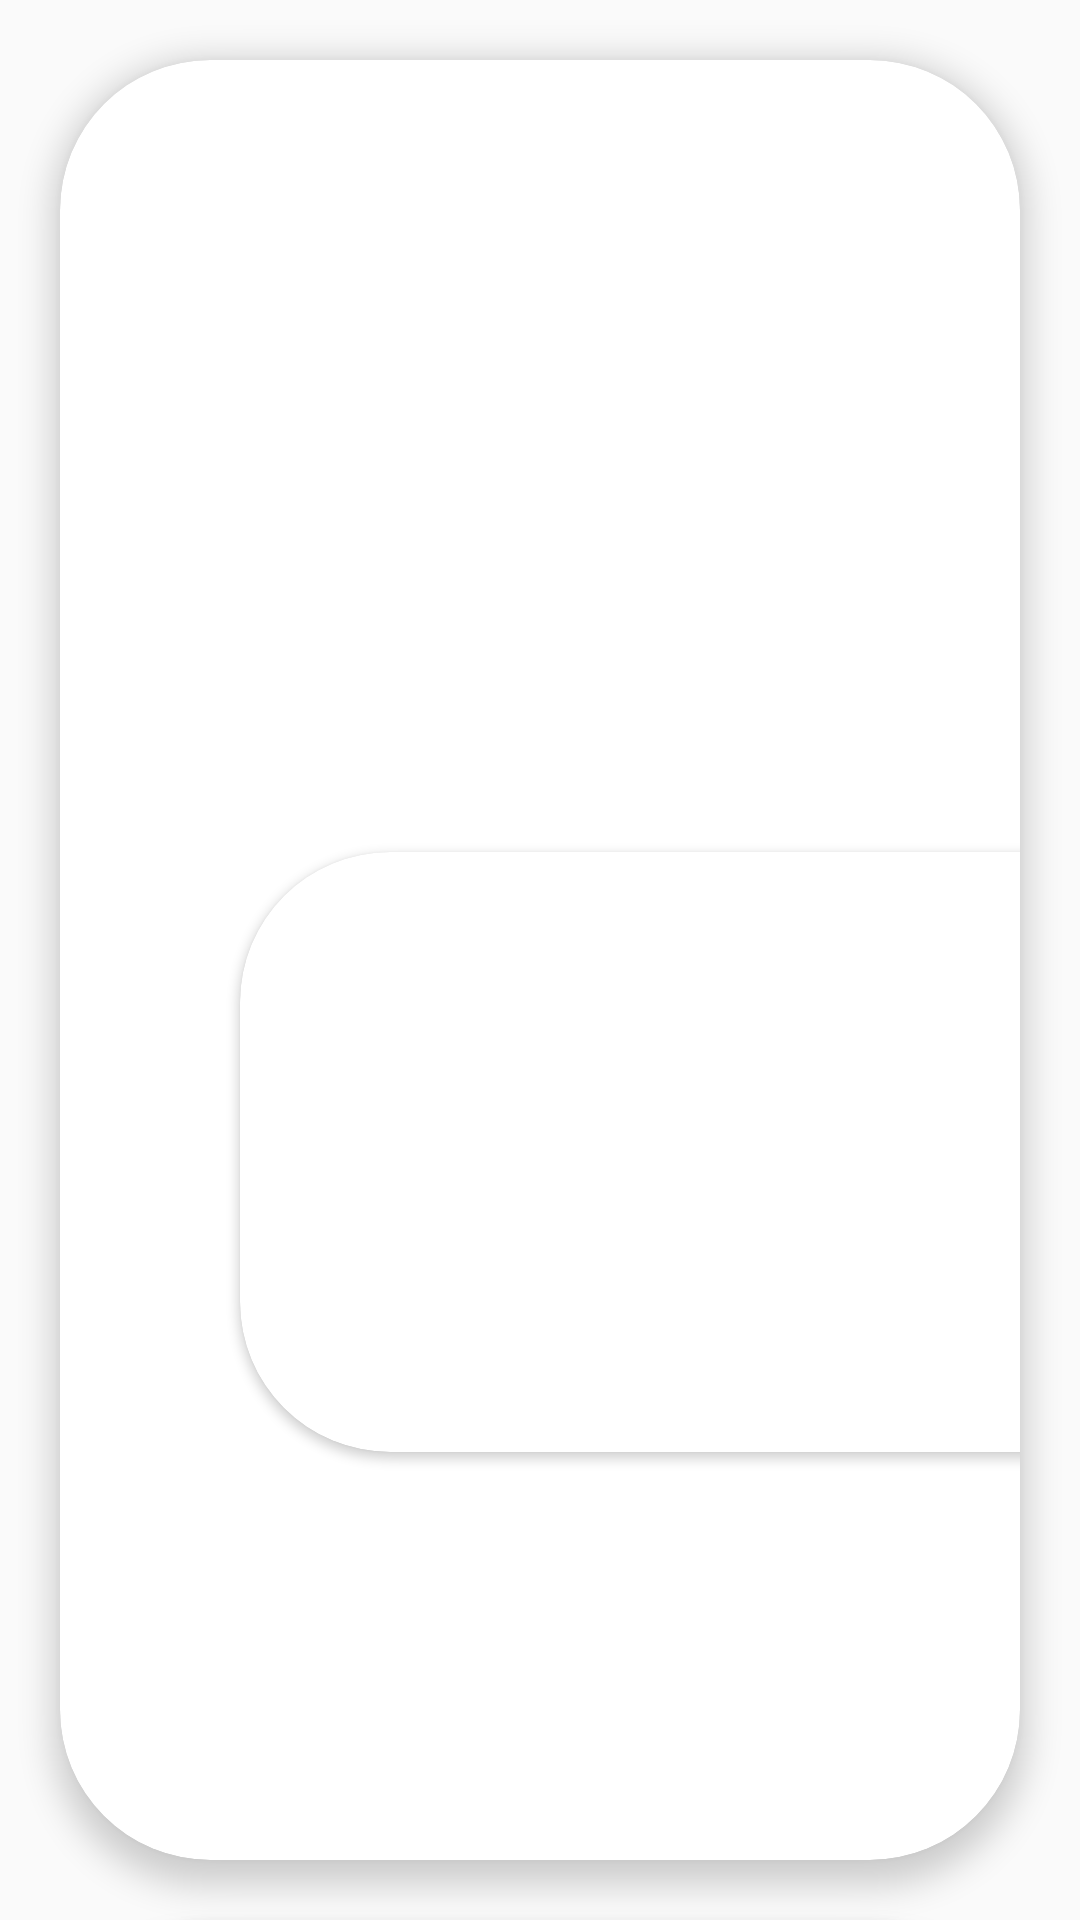

Android layout source for this screen:
<!-- AndroidManifest.xml: application theme Theme.AppCompat.Light.NoActionBar -->
<!-- res/layout/activity_tcn_verifone__image_manager.xml -->
<?xml version="1.0" encoding="utf-8"?>
<androidx.constraintlayout.widget.ConstraintLayout xmlns:android="http://schemas.android.com/apk/res/android"
    xmlns:app="http://schemas.android.com/apk/res-auto"
    xmlns:tools="http://schemas.android.com/tools"
    android:layout_width="match_parent"
    android:layout_height="match_parent"
    tools:context=".tcn_verifone_ImageManager">

    <androidx.cardview.widget.CardView
        android:id="@+id/image_manager_card1"
        android:layout_width="0dp"
        android:layout_height="wrap_content"
        android:padding="@dimen/biggest_margin"
        app:cardCornerRadius="50dp"
        app:cardElevation="6dp"
        android:layout_margin="@dimen/standard_margin"
        app:layout_constraintEnd_toEndOf="parent"
        app:layout_constraintStart_toStartOf="parent"
        app:layout_constraintTop_toTopOf="parent">

        <androidx.constraintlayout.widget.ConstraintLayout
            android:id="@+id/image_manager_layout_top"
            android:layout_width="match_parent"
            android:layout_height="600dp"
            app:layout_constraintEnd_toEndOf="parent"
            app:layout_constraintStart_toStartOf="parent"
            app:layout_constraintTop_toTopOf="parent">

            <ImageView
                android:id="@+id/image_manager_main_image"
                android:layout_width="400dp"
                android:layout_height="400dp"
                android:layout_marginStart="160dp"
                android:layout_marginTop="64dp"
                android:elevation="10dp"
                app:layout_constraintStart_toStartOf="parent"
                app:layout_constraintTop_toTopOf="parent" />

            <ListView
                android:id="@+id/image_manager_bgcolor_list"
                android:layout_width="0dp"
                android:layout_height="0dp"
                android:layout_marginLeft="@dimen/biggest_margin"
                app:layout_constraintBottom_toBottomOf="parent"
                app:layout_constraintEnd_toEndOf="parent"
                app:layout_constraintStart_toEndOf="@+id/image_manager_main_card"
                app:layout_constraintTop_toTopOf="parent" />

            <androidx.cardview.widget.CardView
                android:id="@+id/image_manager_main_card"
                android:layout_width="600dp"
                android:layout_height="200dp"
                app:cardCornerRadius="50dp"
                app:layout_constraintBottom_toBottomOf="@id/image_manager_main_image"
                app:layout_constraintEnd_toEndOf="@id/image_manager_main_image"
                app:layout_constraintStart_toStartOf="@id/image_manager_main_image">

                <ImageView
                    android:id="@+id/image_manager_bg_color"
                    android:layout_width="match_parent"
                    android:layout_height="match_parent" />

            </androidx.cardview.widget.CardView>

        </androidx.constraintlayout.widget.ConstraintLayout>
    </androidx.cardview.widget.CardView>

    <androidx.cardview.widget.CardView
        android:id="@+id/image_manager_mid_pane"
        android:layout_width="0dp"
        android:layout_height="100dp"
        android:layout_margin="@dimen/standard_margin"
        android:padding="@dimen/biggest_margin"
        app:cardCornerRadius="50dp"
        app:cardElevation="6dp"
        app:layout_constraintEnd_toEndOf="parent"
        app:layout_constraintStart_toStartOf="parent"
        app:layout_constraintTop_toBottomOf="@+id/image_manager_card1">


        <androidx.constraintlayout.widget.ConstraintLayout
            android:id="@+id/constraintLayout3"
            android:layout_width="match_parent"
            android:layout_height="wrap_content"
            app:layout_constraintEnd_toEndOf="parent"
            app:layout_constraintStart_toStartOf="parent">


            <LinearLayout
                android:layout_width="match_parent"
                android:layout_height="match_parent"
                android:gravity="center_vertical"
                android:orientation="horizontal">

                <Button
                    android:id="@+id/image_manager_new_button"
                    android:layout_width="wrap_content"
                    android:layout_height="wrap_content"
                    android:layout_marginLeft="@dimen/big_margin"
                    android:text="@string/image_manager_new_button"
                    android:textSize="32sp" />

                <Button
                    android:id="@+id/image_manager_add_from_disk_button"
                    android:layout_width="wrap_content"
                    android:layout_height="wrap_content"
                    android:layout_marginLeft="@dimen/big_margin"
                    android:text="@string/image_manager_add_from_disk_button"
                    android:textSize="32sp" />

                <Button
                    android:id="@+id/image_manager_save_button"
                    android:layout_width="wrap_content"
                    android:layout_height="wrap_content"
                    android:layout_marginLeft="@dimen/biggest_margin"
                    android:text="@string/image_manager_save_button"
                    android:textSize="32sp" />

                <Button
                    android:id="@+id/image_manager_wxit_button"
                    android:layout_width="wrap_content"
                    android:layout_height="wrap_content"
                    android:layout_marginLeft="@dimen/biggest_margin"
                    android:layout_marginRight="@dimen/big_margin"
                    android:text="@string/color_manager_exit_text"
                    android:textSize="32sp" />
            </LinearLayout>


        </androidx.constraintlayout.widget.ConstraintLayout>
    </androidx.cardview.widget.CardView>

    <androidx.cardview.widget.CardView
        android:id="@+id/constraintLayout4"
        android:layout_width="0dp"
        android:layout_height="0dp"
        android:layout_margin="@dimen/standard_margin"
        android:padding="@dimen/biggest_margin"
        app:cardCornerRadius="50dp"
        app:cardElevation="6dp"
        app:layout_constraintBottom_toBottomOf="parent"
        app:layout_constraintEnd_toEndOf="parent"
        app:layout_constraintStart_toStartOf="parent"
        app:layout_constraintTop_toBottomOf="@+id/image_manager_mid_pane">


        <androidx.constraintlayout.widget.ConstraintLayout
            android:layout_width="match_parent"
            android:layout_height="match_parent"
            app:layout_constraintBottom_toBottomOf="parent"
            app:layout_constraintEnd_toEndOf="parent"
            app:layout_constraintStart_toStartOf="parent"
            app:layout_constraintTop_toBottomOf="@+id/constraintLayout3">


            <ListView
                android:id="@+id/image_manager_image_list"
                android:layout_width="match_parent"
                android:layout_height="match_parent" />
        </androidx.constraintlayout.widget.ConstraintLayout>

    </androidx.cardview.widget.CardView>

</androidx.constraintlayout.widget.ConstraintLayout>
<!-- resources referenced by this layout -->
<resources>
  <dimen name="big_margin">30dp</dimen>
  <dimen name="biggest_margin">100dp</dimen>
  <dimen name="standard_margin">20dp</dimen>
  <string name="color_manager_exit_text">Exit</string>
  <string name="image_manager_add_from_disk_button">Add from disk</string>
  <string name="image_manager_new_button">New</string>
  <string name="image_manager_save_button">Save</string>
</resources>
